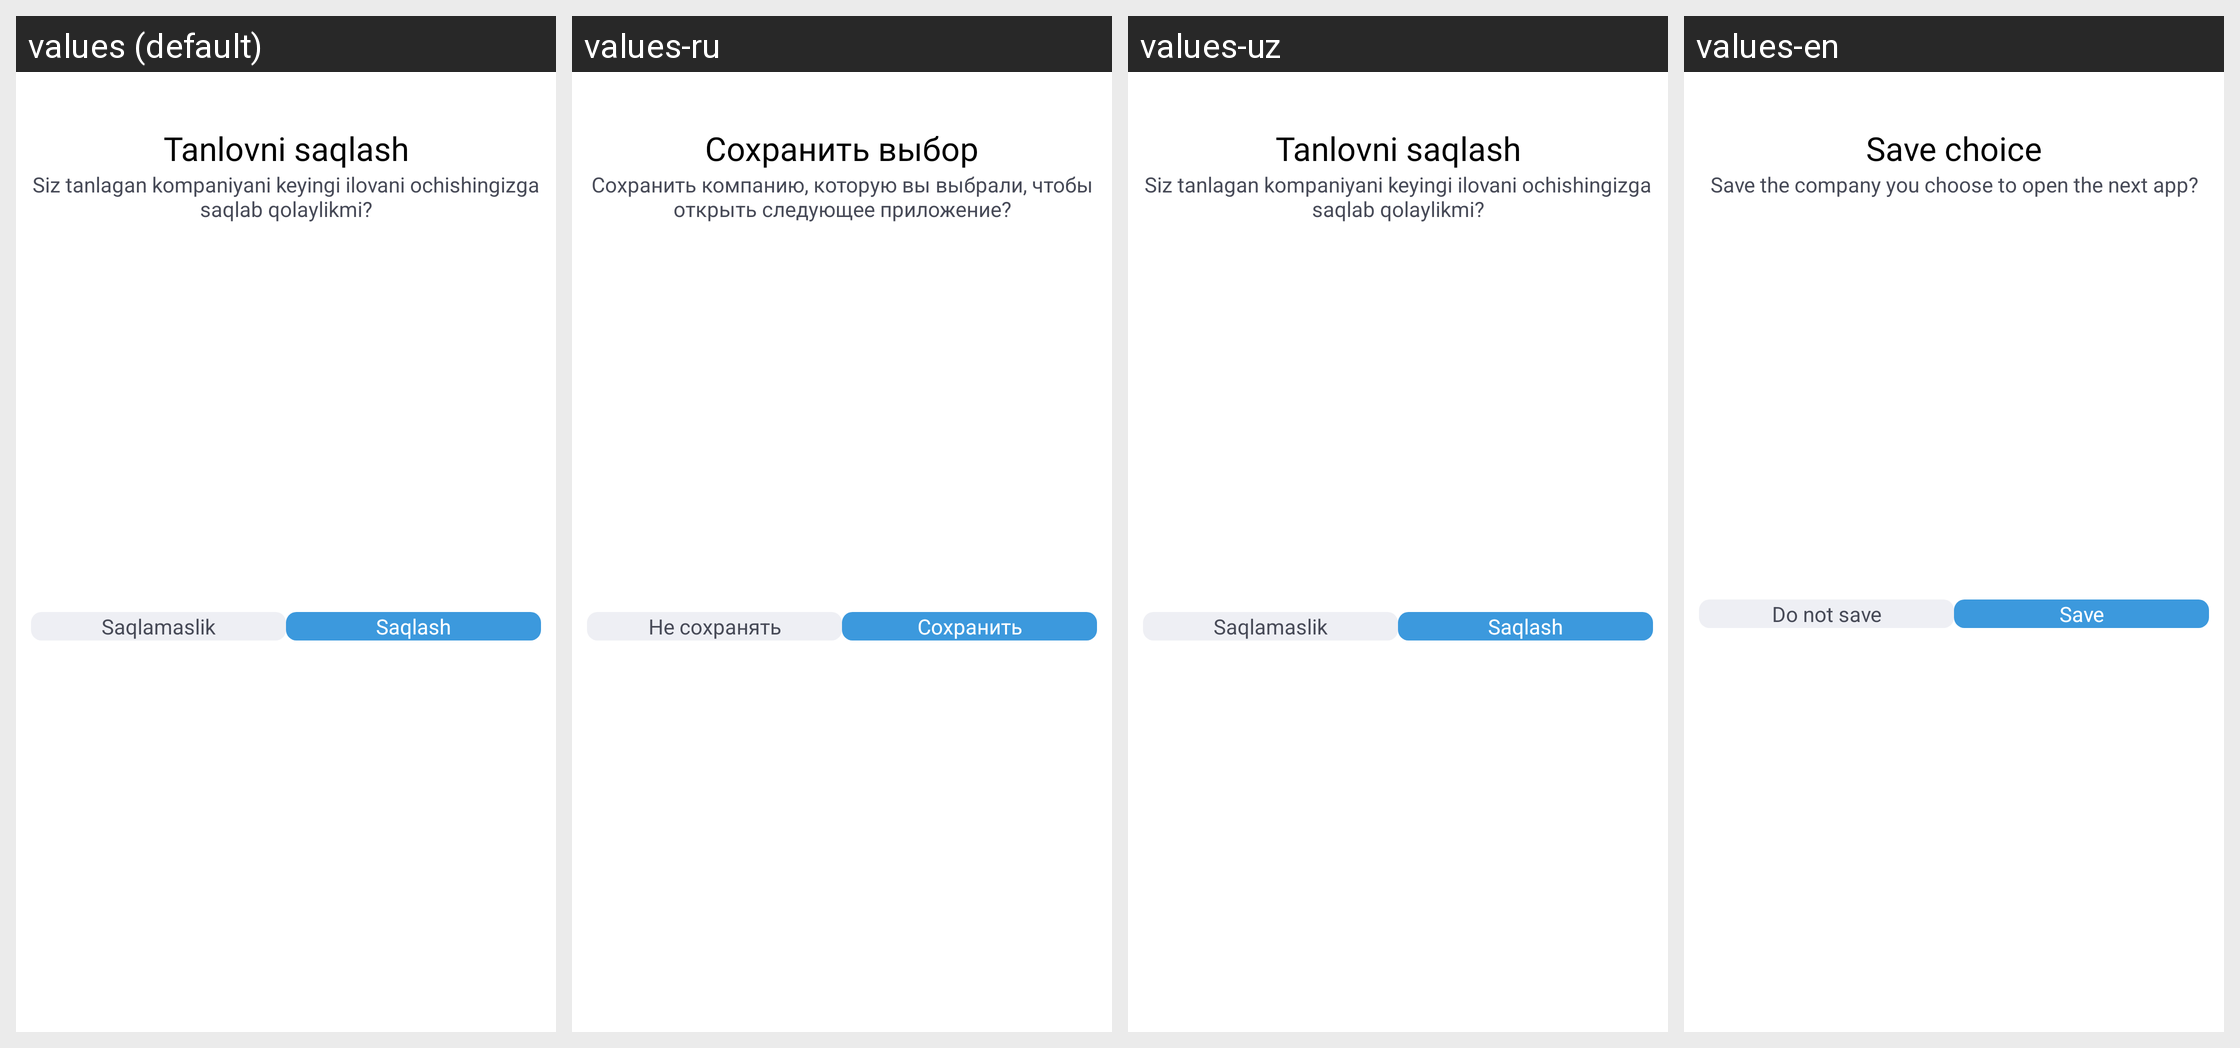

Strings drawn on this Android screen and how each of the app's shown locales translates them:
Android screen res/layout/dialog_save_company.xml rendered under 4 locales, left to right: values (default), values-ru, values-uz, values-en. Device: Nexus 5 (rendered at 1080×1920; each locale shown at half size, 540×960, under a caption strip naming it); theme Theme.ProjectManagement.
Strings drawn on this screen, with the default value and each locale's value (text and hints the layout hard-codes, and strings that could not be matched under every locale, appear in the picture but are not listed):

save_choice_company
  values: Tanlovni saqlash
  values-ru: Сохранить выбор
  values-uz: Tanlovni saqlash
  values-en: Save choice

save_company_dialog_desc
  values: Siz tanlagan kompaniyani keyingi ilovani ochishingizga saqlab qolaylikmi?
  values-ru: Сохранить компанию, которую вы выбрали, чтобы открыть следующее приложение?
  values-uz: Siz tanlagan kompaniyani keyingi ilovani ochishingizga saqlab qolaylikmi?
  values-en: Save the company you choose to open the next app?

save_d_company
  values: Saqlash
  values-ru: Сохранить
  values-uz: Saqlash
  values-en: Save

don_t_save_comp_
  values: Saqlamaslik
  values-ru: Не сохранять
  values-uz: Saqlamaslik
  values-en: Do not save
